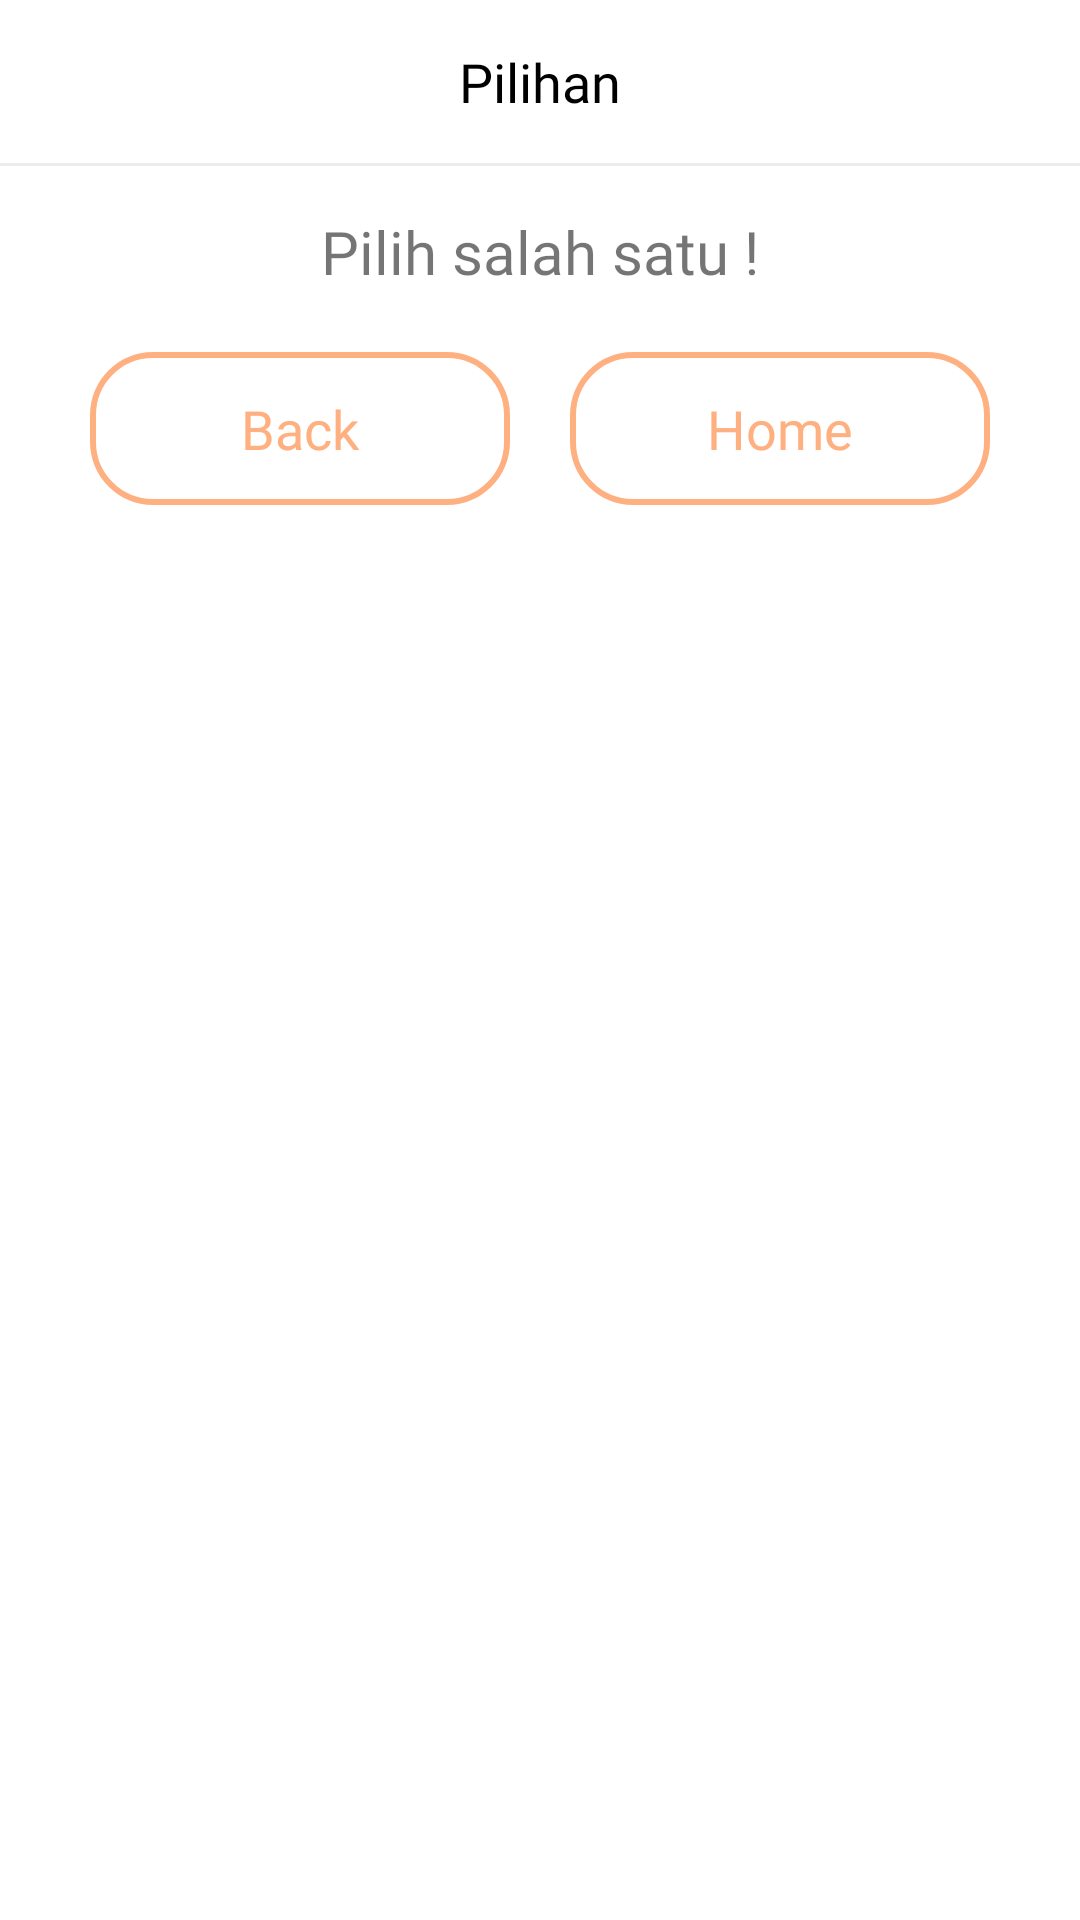

This screen was rendered from an Android layout file. Write that file and the resources it references.
<!-- AndroidManifest.xml: application theme Theme.KouHai -->
<!-- res/layout/activity_pilihan.xml -->
<?xml version="1.0" encoding="utf-8"?>
<LinearLayout xmlns:android="http://schemas.android.com/apk/res/android"
    android:layout_width="match_parent"
    android:layout_height="wrap_content"
    android:orientation="vertical"
    android:id="@+id/bottomSheetPilihan"
    android:background="@drawable/bottom_sheet_background">
    <TextView
        android:layout_width="match_parent"
        android:layout_height="wrap_content"
        android:gravity="center"
        android:padding="15dp"
        android:text="Pilihan"
        android:textSize="18dp"
        android:fontFamily="@font/nunito_bold"
        android:textColor="@color/black"/>
    <View
        android:layout_width="match_parent"
        android:layout_height="1dp"
        android:background="@color/colordivider"
        android:layout_marginBottom="15dp"/>
    <TextView
        android:layout_width="match_parent"
        android:layout_height="wrap_content"
        android:gravity="center"
        android:text="Pilih salah satu !"
        android:fontFamily="@font/nunito_regular"
        android:textSize="20dp"/>
    <LinearLayout
        android:layout_width="match_parent"
        android:layout_height="wrap_content"
        android:layout_marginTop="20dp"
        android:orientation="horizontal"
        android:gravity="center"
        android:paddingBottom="40dp">
        <androidx.appcompat.widget.AppCompatButton
            android:id="@+id/backButton"
            android:layout_width="wrap_content"
            android:layout_height="wrap_content"
            android:background="@drawable/button_stroke"
            android:text="Back"
            android:textAllCaps="false"
            android:textSize="18dp"
            android:textColor="@color/orange"
            android:fontFamily="@font/nunito_bold"
            />
        <androidx.appcompat.widget.AppCompatButton
            android:id="@+id/homeButton"
            android:layout_width="wrap_content"
            android:layout_height="wrap_content"
            android:background="@drawable/button_stroke"
            android:text="Home"
            android:textAllCaps="false"
            android:textSize="18dp"
            android:textColor="@color/orange"
            android:fontFamily="@font/nunito_bold"
            android:layout_marginLeft="20dp"/>

    </LinearLayout>


</LinearLayout>
<!-- resources referenced by this layout -->
<resources>
  <color name="black">#FF000000</color>
  <color name="colordivider">#ECECEC</color>
  <color name="orange">#FFB080</color>
  <!-- drawable button_stroke (drawable) -->
  <vector
      xmlns:android="http://schemas.android.com/apk/res/android"
      xmlns:aapt="http://schemas.android.com/aapt"
      android:width="140dp"
      android:height="51dp"
      android:viewportWidth="140"
      android:viewportHeight="51"
      >
  
      <group>
  
          <clip-path
              android:pathData="M21 0H119C130.598 0 140 9.40202 140 21V30C140 41.598 130.598 51 119 51H21C9.40202 51 0 41.598 0 30V21C0 9.40202 9.40202 0 21 0Z"
              />
  
          <path
              android:pathData="M0 0V51H140V0"
              android:fillColor="#FFFFFF"
              />
  
          <path
              android:pathData="M21 0H119C130.598 0 140 9.40202 140 21V30C140 41.598 130.598 51 119 51H21C9.40202 51 0 41.598 0 30V21C0 9.40202 9.40202 0 21 0Z"
              android:strokeWidth="4"
              android:strokeColor="#FFB080"
              />
  
      </group>
  
  </vector>
  <style name="Theme.KouHai" parent="Theme.MaterialComponents.DayNight.NoActionBar">
          
          <item name="colorPrimary">@color/orange</item>
          <item name="colorPrimaryVariant">@color/purple_700</item>
          <item name="colorOnPrimary">@color/white</item>
          
          <item name="colorSecondary">@color/teal_200</item>
          <item name="colorSecondaryVariant">@color/teal_700</item>
          <item name="colorOnSecondary">@color/black</item>
          
          <item name="android:statusBarColor" tools:targetApi="l">?attr/colorPrimary</item>
          
      </style>
  <color name="purple_700">#FF3700B3</color>
  <color name="white">#FFFFFFFF</color>
  <color name="teal_200">#FF03DAC5</color>
  <color name="teal_700">#FF018786</color>
</resources>
